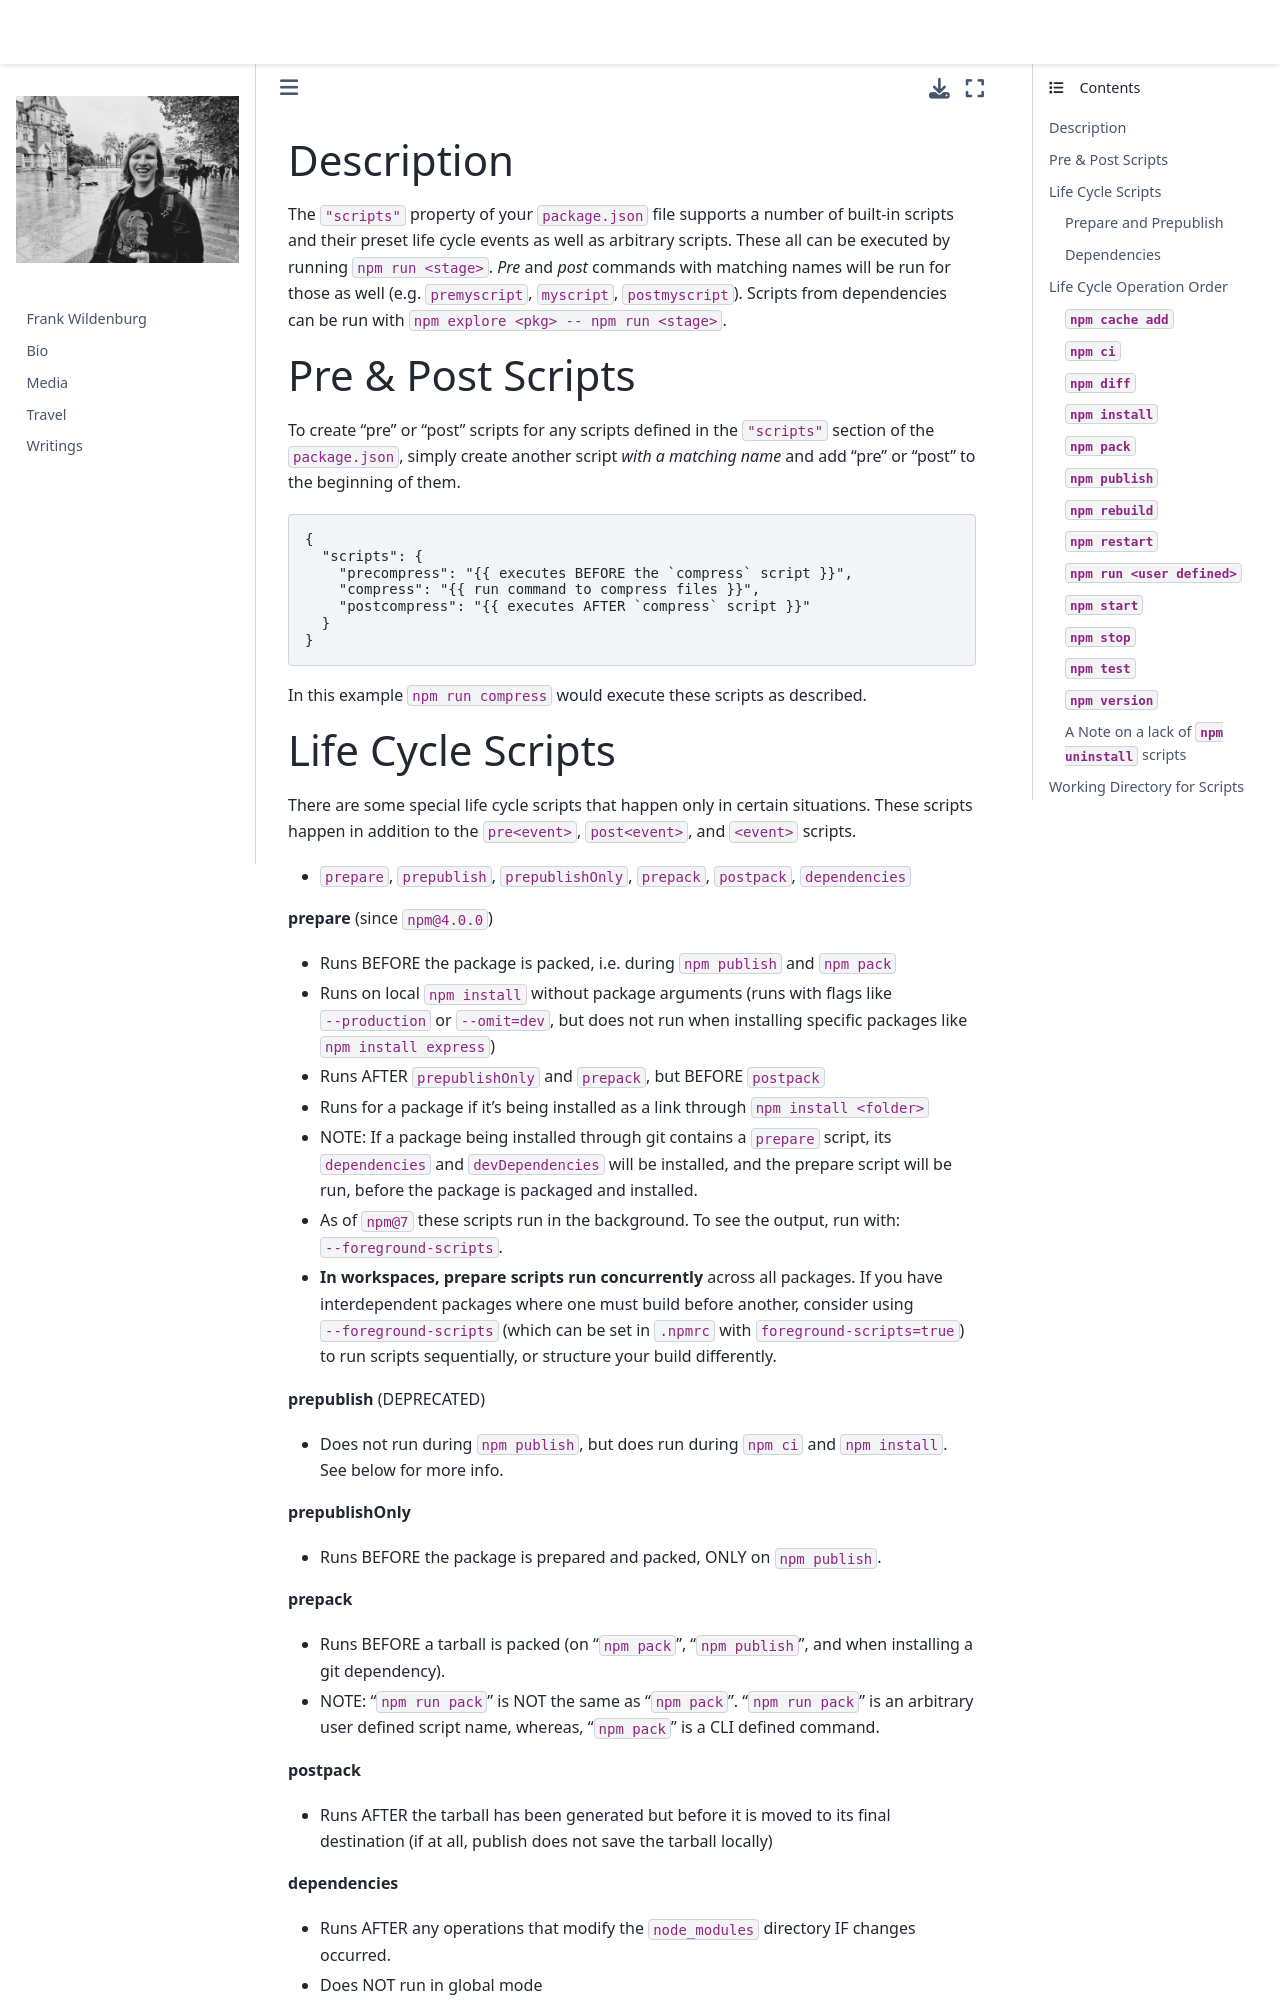

repository: frank-wildenburg/frank-wildenburg.github.io · page: node_modules/npm/docs/content/using-npm/scripts.html · generator: jekyll

---
title: Scripts
section: 7
description: How npm handles the "scripts" field
---

### Description

The `"scripts"` property of your `package.json` file supports a number of built-in scripts and their preset life cycle events as well as arbitrary scripts.
These all can be executed by running `npm run <stage>`.
*Pre* and *post* commands with matching names will be run for those as well (e.g.
`premyscript`,
`myscript`, `postmyscript`).
Scripts from dependencies can be run with `npm explore <pkg> -- npm run <stage>`.

### Pre & Post Scripts

To create "pre" or "post" scripts for any scripts defined in the
`"scripts"` section of the `package.json`, simply create another script
*with a matching name* and add "pre" or "post" to the beginning of them.

```json
{
  "scripts": {
    "precompress": "{{ executes BEFORE the `compress` script }}",
    "compress": "{{ run command to compress files }}",
    "postcompress": "{{ executes AFTER `compress` script }}"
  }
}
```

In this example `npm run compress` would execute these scripts as described.
